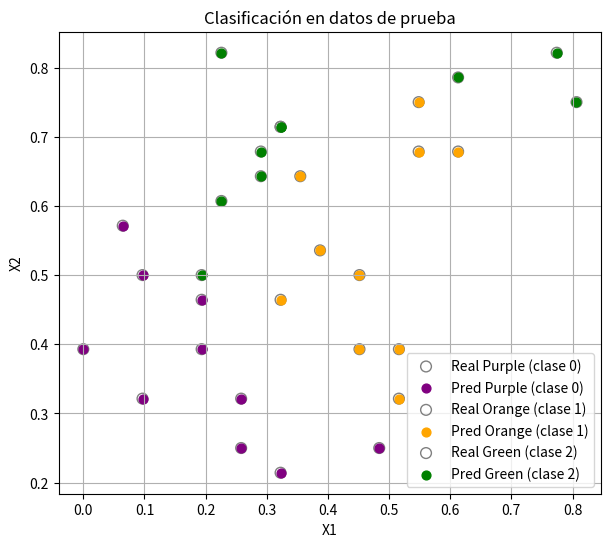
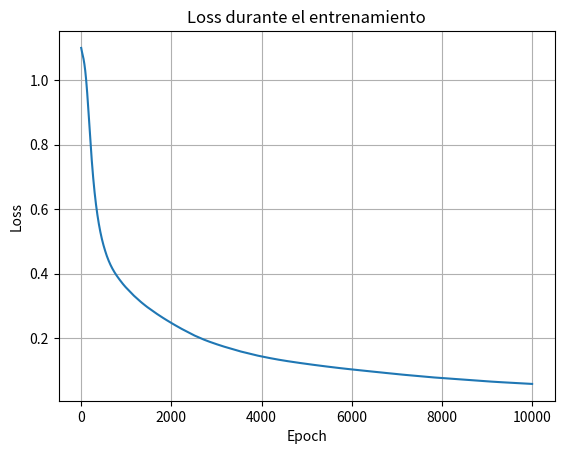

Write Python code to recreate these figures, in order.
import numpy as np
import matplotlib.pyplot as plt

# ——— Funciones de activación ———
def relu(z):
    return np.maximum(0, z)

def drelu(z):
    return (z > 0).astype(float)

def softmax(z):
    # softmax estable
    z = z - np.max(z, axis=1, keepdims=True)
    exp_z = np.exp(z)
    return exp_z / np.sum(exp_z, axis=1, keepdims=True)

# ——— Pérdida y derivada ———
def log_loss(y_true, y_pred):
    eps = 1e-15
    p = np.clip(y_pred, eps, 1-eps)
    return -np.sum(y_true * np.log(p), axis=1)

# ——— Datos de entrenamiento y prueba ———
inputs = np.array([(0.0000, 0.3929), (0.5484, 0.7500), (0.0645, 0.5714), (0.5806,
0.5714),
(0.2258, 0.8929), (0.4839, 0.2500), (0.3226, 0.2143), (0.7742, 0.8214),
(0.4516, 0.5000), (0.4194, 0.0357), (0.4839, 0.2500), (0.3226, 0.7143),
(0.5806, 0.5000), (0.5484, 0.1071), (0.6129, 0.6429), (0.6774, 0.1786),
(0.2258, 0.8214), (0.7419, 0.1429), (0.6452, 1.0000), (0.8387, 0.2500),
(0.9677, 0.3214), (0.3226, 0.4643), (0.3871, 0.5357), (0.3548, 0.1429),
(0.3548, 0.6429), (0.1935, 0.4643), (0.4516, 0.3929), (0.4839, 0.6071),
(0.6129, 0.6786), (0.2258, 0.6071), (0.5161, 0.3214), (0.5484, 0.6786),
(0.3871, 0.8571), (0.6452, 0.6071), (0.1935, 0.3929), (0.6452, 0.3929),
(0.6774, 0.4643), (0.3226, 0.2857), (0.7419, 0.7143), (0.7419, 0.3214),
(1.0000, 0.3929), (0.8065, 0.3929), (0.1935, 0.5000), (0.1613, 0.8214),
(0.2903, 0.9286), (0.3548, 0.0000), (0.2903, 0.6786), (0.5484, 0.9643),
(0.4194, 0.1786), (0.2581, 0.2500), (0.3226, 0.7143), (0.5161, 0.3929),
(0.2903, 0.6429), (0.5484, 0.9286), (0.2581, 0.3214), (0.0968, 0.5000),
(0.6129, 0.7857), (0.0968, 0.3214), (0.6452, 0.9286), (0.8065, 0.7500)])

purple = np.array([1,0,0])
orange = np.array([0,1,0])
green  = np.array([0,0,1])
targets = [purple, orange, purple, orange, green, purple, purple, green,
            orange, purple, purple, green, orange, purple, orange, purple,
              green, purple, green, purple, purple, orange, orange, purple, 
              orange, purple, orange, orange, orange, green, orange, orange, 
              green, orange, purple, orange, orange, purple, orange, orange, 
              purple, orange, green, green, green, purple, green, green, 
              purple, purple, green, orange, green, green, purple, purple,
                green, purple, green, green]

test_inputs = np.array([(0.0000, 0.3929), (0.0645, 0.5714), (0.0968, 0.3214),
(0.0968, 0.5000), (0.2581, 0.3214), (0.1935, 0.4643), (0.2581, 0.2500),
(0.1935, 0.3929), (0.3226, 0.2143), (0.4839, 0.2500), (0.3226, 0.4643),
(0.3871, 0.5357), (0.3548, 0.6429), (0.4516, 0.5000), (0.4516, 0.3929),
(0.5161, 0.3929), (0.5484, 0.7500), (0.6129, 0.6786), (0.5161, 0.3214),
(0.5484, 0.6786), (0.1935, 0.5000), (0.2258, 0.6071), (0.3226, 0.7143),
(0.2903, 0.6786), (0.3226, 0.7143), (0.2258, 0.8214), (0.2903, 0.6429),
(0.6129, 0.7857), (0.7742, 0.8214), (0.8065, 0.7500)])

test_targets = np.array([purple, purple, purple, purple, purple, purple, purple,
purple,
purple, purple, orange, orange, orange, orange, orange, orange,
orange, orange,
orange, orange, green, green, green, green, green, green, green,
green, green, green])

# ——— Hiperparámetros ———
n_input    = 2
n_hidden   = 40        
n_output   = 3
lr         = 0.1
iterations     = 10000

# ——— Inicialización de pesos y sesgos ———
rng = np.random.default_rng(42)
W1 = rng.normal(scale=0.1, size=(n_hidden, n_input))
b1 = np.zeros((1, n_hidden))
W2 = rng.normal(scale=0.1, size=(n_output, n_hidden))
b2 = np.zeros((1, n_output))

# ——— Entrenamiento ———
loss_history = []
N = inputs.shape[0]

for iter in range(iterations):
    # Forward
    Z1 = inputs.dot(W1.T) + b1     # (N, n_hidden)
    A1 = relu(Z1)                  # (N, n_hidden)
    Z2 = A1.dot(W2.T) + b2         # (N, n_output)
    A2 = softmax(Z2)               # (N, n_output)

    # Pérdida
    loss = np.mean(log_loss(targets, A2))
    loss_history.append(loss)

    # Backprop
    dZ2 = (A2 - targets) / N                   # (N, n_output)
    dW2 = dZ2.T.dot(A1)                        # (n_output, n_hidden)
    db2 = np.sum(dZ2, axis=0, keepdims=True)   # (1, n_output)

    dA1 = dZ2.dot(W2)                          # (N, n_hidden)
    dZ1 = dA1 * drelu(Z1)                      # (N, n_hidden)
    dW1 = dZ1.T.dot(inputs)                    # (n_hidden, n_input)
    db1 = np.sum(dZ1, axis=0, keepdims=True)   # (1, n_hidden)

    # Actualización
    W2 -= lr * dW2
    b2 -= lr * db2
    W1 -= lr * dW1
    b1 -= lr * db1

    # (Opcional) imprimir cada 1000 epochs
    if iter % 1000 == 0:
        print(f"Epoch {iter}, loss={loss:.4f}")

# ——— Evaluación en test ———
Z1_test = test_inputs.dot(W1.T) + b1
A1_test = relu(Z1_test)
Z2_test = A1_test.dot(W2.T) + b2
A2_test = softmax(Z2_test)

pred_labels = np.argmax(A2_test, axis=1)
true_labels = np.argmax(test_targets, axis=1)
accuracy = np.mean(pred_labels == true_labels)
print(f"Precisión en test: {accuracy*100:.2f}%")

# Colores usados
color_map = {
    0: 'purple',
    1: 'orange',
    2: 'green'
}

# Etiquetas para leyenda
label_map = {
    0: "Purple (clase 0)",
    1: "Orange (clase 1)",
    2: "Green (clase 2)"
}

# Gráfica de clasificación en test:
plt.figure(figsize=(7,6))
for cls in [0,1,2]:
    # máscara para verdaderos
    mask_real = np.argmax(test_targets, axis=1) == cls
    # máscara para predichos
    mask_pred = pred_labels == cls

    # puntos reales (huecos, color gris)
    plt.scatter(test_inputs[mask_real,0],
                test_inputs[mask_real,1],
                facecolors='none',
                edgecolors='gray',
                s=60,
                label=f'Real {label_map[cls]}')

    # puntos predichos (color de la clase, marcador lleno)
    plt.scatter(test_inputs[mask_pred,0],
                test_inputs[mask_pred,1],
                c=color_map[cls],
                s=40,
                marker='o',
                label=f'Pred {label_map[cls]}')

plt.title("Clasificación en datos de prueba")
plt.xlabel("X1")
plt.ylabel("X2")
plt.grid(True)
plt.legend()
plt.show()

# Gráfica de la pérdida:
plt.figure()
plt.plot(loss_history)
plt.title("Loss durante el entrenamiento")
plt.xlabel("Epoch")
plt.ylabel("Loss")
plt.grid(True)
plt.show()
